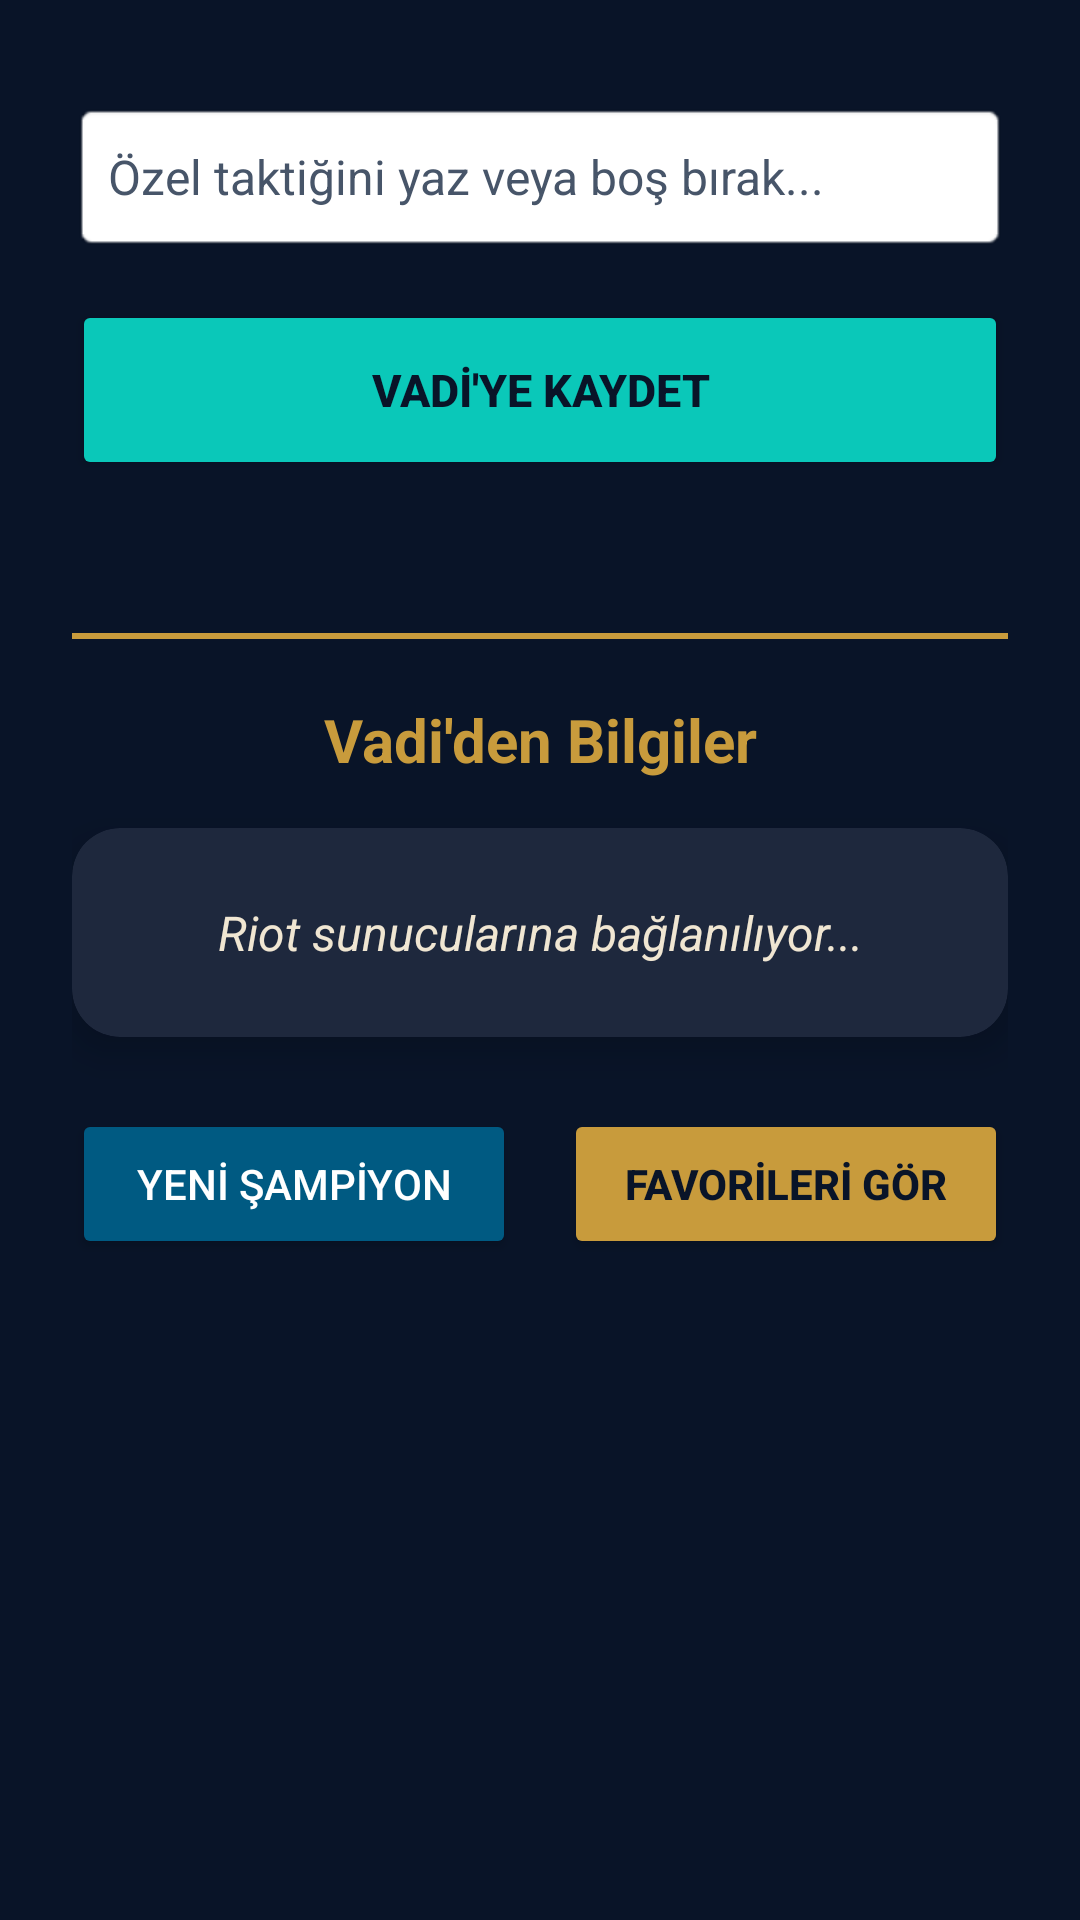

Produce the Android XML layout that renders to this screen, including the resource entries it uses.
<!-- AndroidManifest.xml: application theme Theme.AppCompat.Light.DarkActionBar -->
<!-- res/layout/activity_main.xml -->
<?xml version="1.0" encoding="utf-8"?>
<androidx.constraintlayout.widget.ConstraintLayout
    xmlns:android="http://schemas.android.com/apk/res/android"
    xmlns:app="http://schemas.android.com/apk/res-auto"
    android:layout_width="match_parent"
    android:layout_height="match_parent"
    android:background="#091428"
    android:padding="24dp"
    android:fitsSystemWindows="true">

    <EditText
        android:id="@+id/etCharacterName"
        android:layout_width="0dp"
        android:layout_height="wrap_content"
        android:layout_marginTop="10dp"
        android:background="@android:drawable/editbox_background_normal"
        android:hint="Özel taktiğini yaz veya boş bırak..."
        android:inputType="textPersonName"
        android:minHeight="50dp"
        android:padding="12dp"
        android:textColor="#091428"
        android:textColorHint="#475569"
        android:textSize="16sp"
        app:layout_constraintEnd_toEndOf="parent"
        app:layout_constraintStart_toStartOf="parent"
        app:layout_constraintTop_toTopOf="parent" />

    <Button
        android:id="@+id/btnSave"
        android:layout_width="0dp"
        android:layout_height="60dp"
        android:layout_marginTop="16dp"
        android:backgroundTint="#0AC8B9"
        android:text="VADİ'YE KAYDET"
        android:textColor="#091428"
        android:textSize="15sp"
        android:textStyle="bold"
        app:cornerRadius="12dp"
        app:layout_constraintEnd_toEndOf="parent"
        app:layout_constraintStart_toStartOf="parent"
        app:layout_constraintTop_toBottomOf="@id/etCharacterName" />

    <TextView
        android:id="@+id/tvStatus"
        android:layout_width="wrap_content"
        android:layout_height="wrap_content"
        android:layout_marginTop="12dp"
        android:text=""
        android:textColor="#0AC8B9"
        android:textSize="14sp"
        android:textStyle="bold"
        app:layout_constraintEnd_toEndOf="parent"
        app:layout_constraintStart_toStartOf="parent"
        app:layout_constraintTop_toBottomOf="@id/btnSave" />

    <View
        android:id="@+id/divider"
        android:layout_width="0dp"
        android:layout_height="2dp"
        android:layout_marginTop="20dp"
        android:background="#C89B3C"
        app:layout_constraintEnd_toEndOf="parent"
        app:layout_constraintStart_toStartOf="parent"
        app:layout_constraintTop_toBottomOf="@id/tvStatus" />

    <TextView
        android:id="@+id/tvTitle"
        android:layout_width="wrap_content"
        android:layout_height="wrap_content"
        android:layout_marginTop="20dp"
        android:text="Vadi'den Bilgiler"
        android:textColor="#C89B3C"
        android:textSize="20sp"
        android:textStyle="bold"
        app:layout_constraintEnd_toEndOf="parent"
        app:layout_constraintStart_toStartOf="parent"
        app:layout_constraintTop_toBottomOf="@id/divider" />

    <androidx.cardview.widget.CardView
        android:id="@+id/cardQuote"
        android:layout_width="0dp"
        android:layout_height="wrap_content"
        android:layout_marginTop="16dp"
        app:cardBackgroundColor="#1E283D"
        app:cardCornerRadius="16dp"
        app:cardElevation="8dp"
        app:layout_constraintEnd_toEndOf="parent"
        app:layout_constraintStart_toStartOf="parent"
        app:layout_constraintTop_toBottomOf="@id/tvTitle">

        <TextView
            android:id="@+id/tvQuote"
            android:layout_width="match_parent"
            android:layout_height="wrap_content"
            android:padding="24dp"
            android:text="Riot sunucularına bağlanılıyor..."
            android:textAlignment="center"
            android:textColor="#F0E6D2"
            android:textSize="16sp"
            android:textStyle="italic"
            android:lineSpacingExtra="6sp"/>
    </androidx.cardview.widget.CardView>

    <LinearLayout
        android:layout_width="match_parent"
        android:layout_height="wrap_content"
        android:orientation="horizontal"
        android:layout_marginTop="24dp"
        app:layout_constraintEnd_toEndOf="parent"
        app:layout_constraintStart_toStartOf="parent"
        app:layout_constraintTop_toBottomOf="@id/cardQuote">

        <Button
            android:id="@+id/btnRefresh"
            android:layout_width="0dp"
            android:layout_height="50dp"
            android:layout_weight="1"
            android:layout_marginEnd="8dp"
            android:backgroundTint="#005A82"
            android:text="YENİ ŞAMPİYON"
            android:textColor="#FFFFFF"
            app:cornerRadius="12dp" />

        <Button
            android:id="@+id/btnFavorites"
            android:layout_width="0dp"
            android:layout_height="50dp"
            android:layout_weight="1"
            android:layout_marginStart="8dp"
            android:backgroundTint="#C89B3C"
            android:text="FAVORİLERİ GÖR"
            android:textColor="#091428"
            android:textStyle="bold"
            android:onClick="favorilereGit"
            app:cornerRadius="12dp" />

    </LinearLayout>

</androidx.constraintlayout.widget.ConstraintLayout>
<!-- resources referenced by this layout -->
<resources>

</resources>
